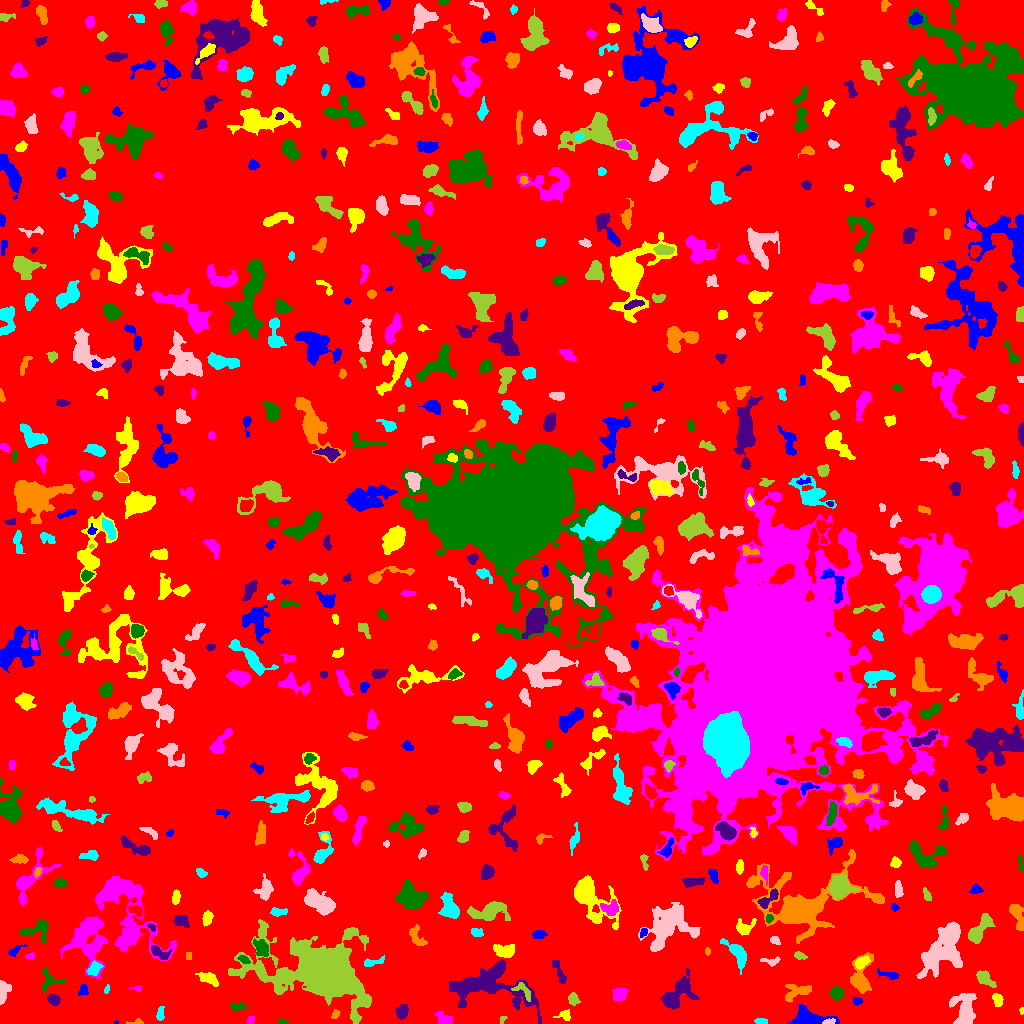

Source data for this figure (header and first rows):
ID, X, Y, A, B, theta, total_flux, mu_max, mu_median, mu_mean, R_fwhm, R_e, R10, R90, x_start, x_end, y_start, y_end, area, greylevel
0, 508.9, 519.1, 301.9, 295.5, 0.4836, 1208459, 13.0, 1.0, 1.527, 20.07, 229, 85.63, 375, 0, 1023, 0, 1023, 791415, 1.527
1, 115.9, 1.179, 1.033, 0.8465, -0.06556, 28.0, 3.0, 2.0, 1.75, 1.693, 1.128, 0.0, 1.871, 114, 118, 0, 3, 16, 7.75
2, 564.7, 8.683, 3.606, 2.534, 0.04597, 164.0, 4.0, 1.0, 1.477, 3.7, 3.141, 1.128, 5.202, 553, 570, 3, 14, 111, 5.477
3, 250.5, 3.16, 2.494, 1.266, 1.103, 75.0, 3.0, 1.0, 1.339, 2.932, 2.257, 0.7979, 3.338, 247, 254, 0, 7, 56, 5.339
4, 284.7, 0.9545, 2.024, 0.9149, 0.08696, 44.0, 4.0, 1.0, 0.898, 2.034, 1.493, 0.5642, 2.523, 278, 288, 0, 5, 49, 4.898
5, 402.1, 11.76, 3.587, 2.964, 1.237, 377.0, 4.0, 2.0, 2.401, 6.457, 4.222, 1.693, 6.283, 395, 408, 4, 19, 157, 5.401
6, 136.9, 1.308, 4.157, 1.279, 0.0681, 107.0, 4.0, 1.0, 1.783, 3.038, 2.257, 0.7979, 3.827, 126, 143, 0, 5, 60, 5.783
7, 761.3, 2.273, 3.106, 1.378, -0.09141, 128.0, 4.0, 2.0, 1.73, 3.656, 2.646, 0.9772, 4.146, 754, 767, 0, 5, 74, 5.73
8, 828.1, 1.598, 2.828, 1.125, 0.2134, 122.0, 5.0, 2.0, 1.906, 2.459, 2.111, 0.7979, 3.478, 822, 835, 0, 5, 64, 11.91
9, 502.5, 4.0, 2.453, 1.325, 1.2, 59.0, 2.0, 1.0, 1.341, 3.523, 2.111, 0.7979, 3.241, 500, 507, 0, 7, 44, 5.341
10, 110.7, 13.29, 3.494, 1.536, 1.269, 147.0, 4.0, 1.0, 1.5, 3.742, 2.821, 1.128, 4.549, 106, 115, 6, 20, 98, 5.5
11, 808.2, 4.1, 8.731, 3.643, -0.0511, 3605, 35.0, 5.0, 8.101, 4.146, 5.202, 1.871, 9.541, 787, 839, 0, 19, 445, 11.1
12, 1022, 13.0, 1.763, 1.175, 1.507, 100.0, 6.0, 3.0, 3.226, 2.459, 1.693, 0.5642, 2.706, 1019, 1023, 9, 16, 31, 6.226
13, 444.2, 3.72, 4.382, 2.792, -0.4085, 346.0, 5.0, 2.0, 2.084, 3.949, 3.568, 1.382, 6.206, 434, 452, 0, 13, 166, 6.084
14, 237.8, 16.52, 3.503, 1.407, 0.1714, 65.0, 2.0, 1.0, 0.5856, 4.334, 2.877, 0.9772, 4.068, 230, 246, 13, 21, 111, 4.586
15, 489.8, 38.26, 21.72, 10.53, -0.1252, 4861, 9.0, 3.0, 3.031, 9.575, 12.1, 4.514, 19.61, 449, 541, 0, 63, 1604, 6.031
16, 335.5, 9.291, 2.435, 1.635, 0.9194, 148.0, 5.0, 2.0, 2.209, 2.706, 2.459, 0.9772, 4.029, 331, 340, 5, 14, 67, 6.209
17, 160.3, 8.364, 3.008, 1.412, 1.562, 118.0, 6.0, 1.0, 1.192, 1.693, 2.459, 0.7979, 3.909, 156, 164, 3, 17, 99, 6.192
18, 964.5, 11.51, 8.434, 4.973, -1.56, 2079, 11.0, 2.0, 3.726, 6.699, 6.257, 2.523, 11.26, 949, 976, 0, 30, 558, 6.726
19, 573.2, 24.28, 2.873, 2.372, -1.109, 214.0, 4.0, 2.0, 1.798, 4.549, 3.241, 1.262, 5.293, 568, 580, 18, 31, 119, 5.798
20, 135.6, 18.97, 3.089, 1.68, -0.1555, 183.0, 5.0, 2.0, 2.056, 3.241, 2.821, 1.128, 4.37, 128, 141, 15, 23, 89, 6.056
21, 857.1, 22.5, 2.228, 1.404, -0.03763, 80.0, 3.0, 1.0, 1.096, 2.764, 2.185, 0.7979, 3.523, 853, 863, 18, 26, 73, 6.096
22, 997.6, 24.29, 2.978, 2.044, -1.144, 279.0, 6.0, 2.0, 2.268, 4.029, 3.038, 1.262, 4.886, 992, 1003, 17, 30, 123, 6.268
23, 619.3, 30, 3.775, 2.856, 0.3911, 300.0, 4.0, 2.0, 1.685, 5.441, 4.029, 1.693, 6.433, 612, 628, 23, 35, 178, 5.685
24, 836.5, 29.94, 3.072, 2.916, -1.05, 803.0, 11.0, 4.0, 4.808, 4.652, 3.827, 1.493, 6.05, 829, 844, 23, 37, 167, 7.808
25, 53.57, 23.6, 2.865, 2.19, -0.4755, 329.0, 7.0, 2.0, 2.653, 3.385, 3.141, 1.128, 5.14, 47, 60, 18, 29, 124, 6.653
26, 797, 32.26, 7.415, 3.961, 0.2413, 720.0, 5.0, 3.0, 2.5, 6.887, 5.614, 2.111, 8.33, 785, 811, 21, 39, 288, 5.5
27, 106.5, 34.04, 2.349, 1.194, 1.219, 95.0, 4.0, 2.0, 2.159, 3.141, 2.111, 0.7979, 3.241, 104, 109, 30, 39, 44, 6.159
28, 2.86, 33.53, 5.116, 2.406, 1.4, 329.0, 6.0, 1.0, 1.723, 3.989, 3.523, 1.262, 6.103, 0, 11, 19, 43, 191, 5.723
29, 523.1, 32.98, 5.939, 2.893, -0.7539, 329.0, 5.0, 2.0, 2.136, 3.523, 4.107, 1.493, 6.18, 511, 530, 22, 41, 154, 8.136
30, 903.7, 31.96, 5.759, 2.821, 0.501, 482.0, 5.0, 2.0, 2.0, 5.171, 4.787, 1.871, 7.334, 893, 912, 24, 41, 241, 6.0
31, 83.15, 33.24, 2.797, 2.204, 1.159, 177.0, 4.0, 2.0, 1.903, 4.442, 3.141, 1.128, 4.754, 78, 88, 28, 39, 93, 5.903
32, 207.9, 45.04, 5.708, 2.586, -0.4267, 394.0, 4.0, 2.0, 1.95, 6.817, 4.82, 1.693, 7.114, 195, 218, 37, 51, 202, 6.95
33, 137.2, 34.81, 2.947, 1.397, -0.1305, 89.0, 4.0, 1.0, 1.648, 2.821, 2.185, 0.7979, 3.613, 128, 141, 32, 38, 54, 5.648
34, 49.43, 42.19, 5.301, 4.862, -0.748, 180.0, 3.0, 1.0, 0.8372, 3.09, 4.029, 1.262, 6.257, 42, 65, 31, 56, 215, 4.837
35, 676.3, 28.25, 9.924, 5.299, 0.7692, 1960, 10.0, 3.0, 3.356, 6.817, 7.024, 2.585, 11.55, 660, 699, 14, 55, 584, 6.356
36, 861.1, 44.18, 9.605, 4.861, 1.514, 2138, 14.0, 4.0, 4.938, 6.103, 6.077, 2.326, 10.25, 850, 873, 30, 71, 433, 6.938
37, 94.2, 54.53, 3.851, 2.639, 0.8324, 389.0, 5.0, 2.0, 2.526, 4.886, 3.989, 1.493, 6.05, 87, 103, 48, 63, 154, 8.526
38, 944.3, 75.95, 15.34, 8.159, 1.054, 4387, 9.0, 3.0, 3.385, 9.641, 11.21, 4.26, 17.82, 916, 962, 45, 102, 1296, 6.385
39, 984.5, 44.91, 5.464, 2.687, -0.6939, 722.0, 7.0, 3.0, 3.455, 5.47, 4.478, 1.784, 7.092, 976, 996, 36, 53, 209, 6.455
40, 184.8, 36.01, 13.03, 6.256, 0.02867, 3564, 12.0, 4.0, 4.758, 8.938, 8.425, 3.141, 13.59, 157, 220, 20, 54, 749, 6.758
41, 887.9, 48.86, 6.236, 1.695, -0.1933, 230.0, 3.0, 2.0, 1.769, 4.652, 3.568, 1.493, 5.781, 877, 899, 44, 55, 130, 4.769
42, 861.7, 61.13, 3.926, 2.44, 0.6496, 576.0, 7.0, 4.0, 3.972, 5.14, 4.029, 1.693, 6.05, 855, 870, 54, 68, 145, 8.972
43, 87.11, 84.89, 12, 9.095, 1.553, 3408, 9.0, 2.0, 3.054, 9.202, 9.657, 3.742, 15.84, 60, 107, 45, 107, 1116, 7.054
44, 243.9, 64.09, 2.934, 1.666, -0.4263, 179.0, 5.0, 2.0, 2.183, 3.038, 2.764, 0.9772, 4.442, 237, 250, 60, 68, 82, 8.183
45, 559.4, 51.21, 7.661, 1.838, -1.141, 173.0, 3.0, 1.0, 1.042, 2.985, 3.989, 1.262, 6.155, 552, 566, 40, 63, 166, 5.042
46, 188.5, 67.5, 2.291, 1.118, -0.0, 32.0, 1.0, 1.0, 0.6667, 3.192, 2.185, 0.9772, 2.985, 186, 191, 64, 71, 48, 5.667
47, 373.2, 61.4, 5.964, 1.822, 0.2151, 233.0, 4.0, 2.0, 1.792, 5.015, 3.785, 1.262, 5.781, 364, 384, 57, 68, 130, 5.792
48, 771.4, 62.22, 4.783, 1.957, 0.009867, 320.0, 7.0, 2.0, 2.909, 3.241, 3.192, 1.262, 5.262, 760, 780, 57, 67, 110, 5.909
49, 799.7, 67.72, 3.152, 1.725, -0.3096, 231.0, 5.0, 3.0, 2.75, 3.742, 2.985, 1.128, 4.583, 794, 807, 64, 72, 84, 5.75
50, 666, 61.05, 2.412, 1.897, 1.534, 182.0, 5.0, 2.0, 2.0, 3.241, 2.646, 0.9772, 4.334, 661, 670, 56, 67, 91, 6.0
51, 14.93, 72.52, 4.855, 1.763, 0.59, 183.0, 4.0, 2.0, 1.83, 4.297, 3.192, 1.128, 5.046, 8, 27, 67, 79, 100, 5.83
52, 504.8, 72.21, 5.061, 2.83, -0.06801, 843.0, 9.0, 3.0, 3.386, 5.015, 4.442, 1.784, 7.181, 493, 514, 66, 79, 249, 7.386
53, 30.33, 67.02, 1.96, 1.548, 0.5528, 49.0, 2.0, 1.0, 0.8596, 3.523, 2.111, 0.7979, 3.29, 25, 34, 64, 71, 57, 5.86
54, 260.9, 75.3, 4.761, 3.099, -1.074, 528.0, 6.0, 3.0, 2.444, 5.89, 4.754, 1.784, 7.136, 253, 268, 67, 85, 216, 7.444
55, 159.6, 70.78, 5.611, 2.476, -0.538, 465.0, 6.0, 3.0, 2.642, 5.557, 4.334, 1.693, 6.507, 151, 171, 64, 78, 176, 7.642
56, 707.5, 72.05, 1.907, 1.174, -0.0, 78.0, 4.0, 2.0, 1.814, 2.764, 1.871, 0.5642, 3.09, 705, 710, 68, 76, 43, 5.814
57, 737.2, 69.19, 9.126, 3.471, -0.9169, 912.0, 6.0, 3.0, 2.714, 7.334, 5.642, 2.185, 8.885, 720, 746, 49, 85, 336, 5.714
58, 774.6, 83.05, 2.517, 1.742, -0.457, 119.0, 3.0, 1.0, 1.545, 3.432, 2.585, 0.9772, 4.107, 770, 780, 79, 87, 77, 5.545
59, 321.7, 50.89, 19.32, 11.01, -0.3, 56285, 79.0, 4.0, 11.36, 12.07, 12.67, 4.918, 27.12, 228, 371, 0, 104, 4955, 14.36
... 611 more rows
